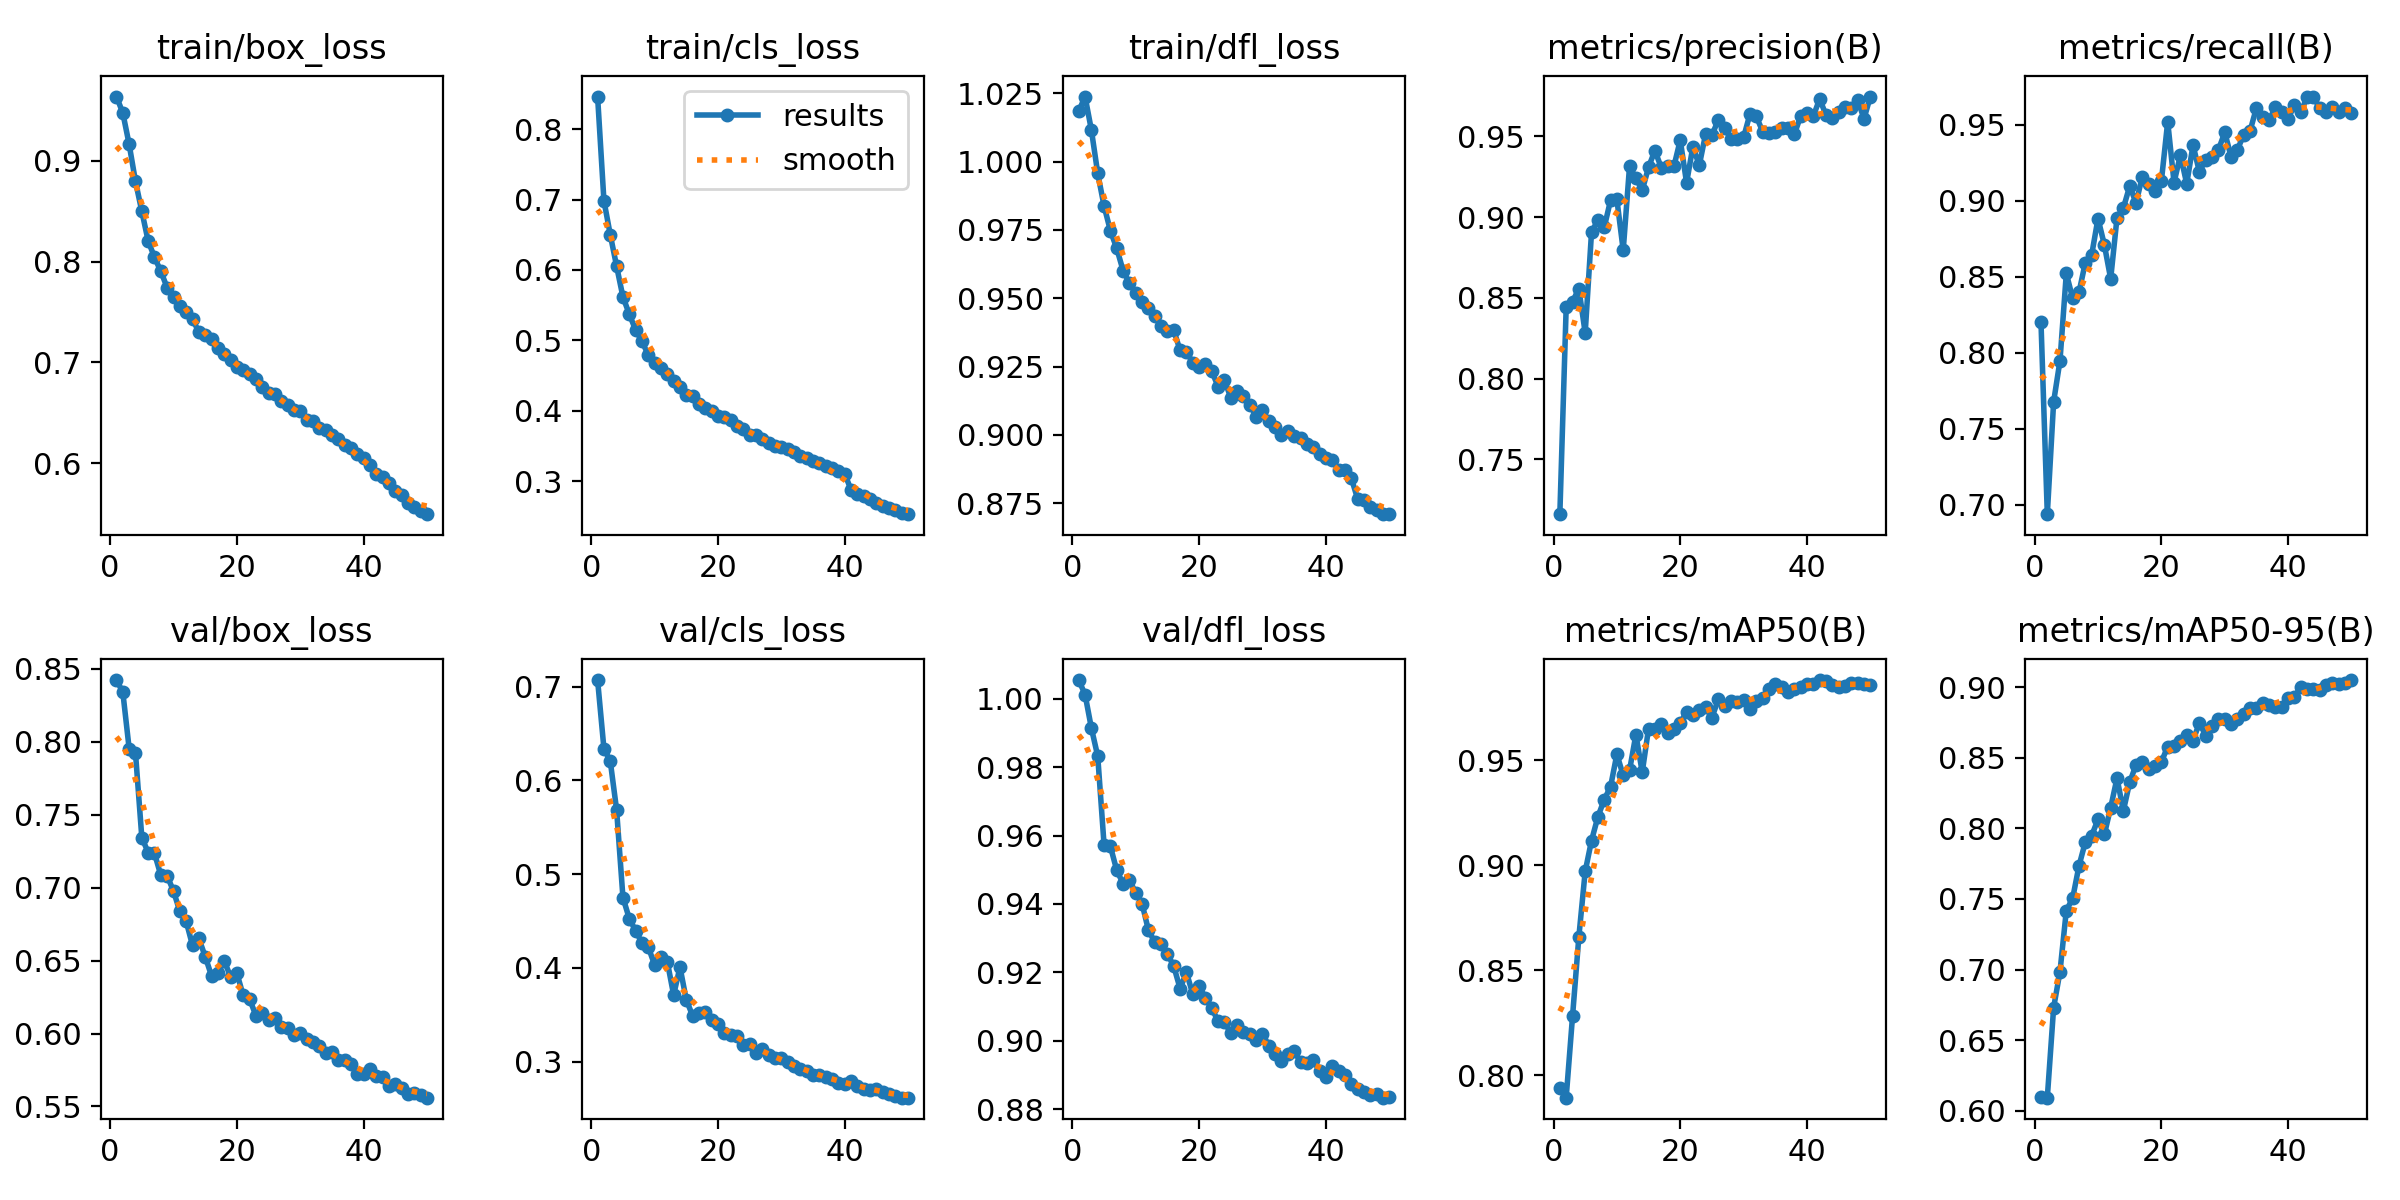

The table this chart was drawn from, first rows:
epoch, time, train/box_loss, train/cls_loss, train/dfl_loss, metrics/precision(B), metrics/recall(B), metrics/mAP50(B), metrics/mAP50-95(B), val/box_loss, val/cls_loss, val/dfl_loss, lr/pg0, lr/pg1, lr/pg2
1, 182.7, 0.9639, 0.8461, 1.018, 0.7161, 0.8204, 0.7939, 0.6096, 0.8421, 0.707, 1.006, 0.000416, 0.000416, 0.000416
2, 347.9, 0.9477, 0.6983, 1.024, 0.8442, 0.6937, 0.7894, 0.6092, 0.8339, 0.6339, 1.001, 0.0008161, 0.0008161, 0.0008161
3, 508.5, 0.9165, 0.65, 1.012, 0.8476, 0.7677, 0.8281, 0.6731, 0.7952, 0.6206, 0.9915, 0.0012, 0.0012, 0.0012
4, 667.2, 0.8796, 0.6054, 0.9957, 0.8558, 0.7946, 0.866, 0.6984, 0.7923, 0.5685, 0.9832, 0.001176, 0.001176, 0.001176
5, 825.9, 0.85, 0.5617, 0.9838, 0.8283, 0.852, 0.8971, 0.7418, 0.7343, 0.475, 0.9573, 0.001151, 0.001151, 0.001151
6, 984.7, 0.8205, 0.5374, 0.9747, 0.8907, 0.8357, 0.9118, 0.7505, 0.724, 0.4525, 0.9568, 0.001126, 0.001126, 0.001126
7, 1143, 0.8043, 0.5149, 0.9682, 0.8981, 0.8396, 0.9231, 0.7734, 0.7234, 0.4396, 0.9499, 0.001102, 0.001102, 0.001102
8, 1302, 0.7903, 0.4989, 0.9601, 0.8936, 0.8592, 0.9313, 0.7903, 0.7084, 0.4265, 0.946, 0.001077, 0.001077, 0.001077
9, 1460, 0.7741, 0.4793, 0.9555, 0.9104, 0.8643, 0.9374, 0.7948, 0.708, 0.4222, 0.9471, 0.001052, 0.001052, 0.001052
10, 1618, 0.7651, 0.4685, 0.952, 0.911, 0.8882, 0.9529, 0.8064, 0.6976, 0.403, 0.9432, 0.001027, 0.001027, 0.001027
11, 1776, 0.7561, 0.4604, 0.9485, 0.8795, 0.8709, 0.9428, 0.7957, 0.6836, 0.4113, 0.9401, 0.001002, 0.001002, 0.001002
12, 1934, 0.7498, 0.4519, 0.9465, 0.9316, 0.8486, 0.9453, 0.8147, 0.6769, 0.4066, 0.9323, 0.0009778, 0.0009778, 0.0009778
13, 2092, 0.743, 0.4423, 0.9436, 0.9242, 0.8887, 0.9622, 0.8356, 0.6604, 0.3711, 0.9288, 0.000953, 0.000953, 0.000953
14, 2251, 0.73, 0.4336, 0.94, 0.9165, 0.895, 0.9443, 0.8124, 0.6651, 0.4008, 0.9284, 0.0009283, 0.0009283, 0.0009283
15, 2409, 0.7276, 0.4228, 0.9379, 0.9309, 0.9094, 0.9651, 0.8327, 0.6527, 0.3656, 0.9254, 0.0009035, 0.0009035, 0.0009035
16, 2566, 0.7228, 0.4209, 0.9383, 0.9413, 0.8985, 0.9651, 0.8449, 0.6395, 0.3489, 0.9218, 0.0008787, 0.0008787, 0.0008787
17, 2725, 0.7139, 0.4105, 0.9309, 0.9307, 0.9157, 0.9675, 0.8472, 0.6414, 0.3522, 0.9153, 0.000854, 0.000854, 0.000854
18, 2883, 0.7082, 0.404, 0.9304, 0.9316, 0.9109, 0.9631, 0.8422, 0.6498, 0.3529, 0.92, 0.0008293, 0.0008293, 0.0008293
19, 3041, 0.7018, 0.3995, 0.9265, 0.9314, 0.9061, 0.9648, 0.8442, 0.639, 0.3445, 0.9136, 0.0008045, 0.0008045, 0.0008045
20, 3199, 0.6957, 0.393, 0.9248, 0.9477, 0.9128, 0.9677, 0.847, 0.6413, 0.3404, 0.916, 0.0007797, 0.0007797, 0.0007797
21, 3357, 0.6924, 0.3911, 0.9258, 0.9213, 0.9519, 0.9732, 0.858, 0.626, 0.3305, 0.9125, 0.000755, 0.000755, 0.000755
22, 3514, 0.688, 0.3864, 0.9233, 0.9437, 0.9118, 0.9717, 0.8583, 0.6238, 0.3287, 0.9095, 0.0007302, 0.0007302, 0.0007302
23, 3672, 0.6835, 0.379, 0.9177, 0.932, 0.9299, 0.9738, 0.8619, 0.6123, 0.3274, 0.9056, 0.0007055, 0.0007055, 0.0007055
24, 3831, 0.6754, 0.3742, 0.9201, 0.9514, 0.9111, 0.9753, 0.8662, 0.6141, 0.3176, 0.9054, 0.0006808, 0.0006808, 0.0006808
25, 3990, 0.6693, 0.3664, 0.9135, 0.9508, 0.9364, 0.9703, 0.8621, 0.6095, 0.3192, 0.9023, 0.000656, 0.000656, 0.000656
26, 4148, 0.6681, 0.3664, 0.9161, 0.9601, 0.9188, 0.979, 0.8748, 0.611, 0.3092, 0.9045, 0.0006312, 0.0006312, 0.0006312
27, 4307, 0.6619, 0.3597, 0.9142, 0.955, 0.9269, 0.9759, 0.8657, 0.6046, 0.3135, 0.9024, 0.0006065, 0.0006065, 0.0006065
28, 4465, 0.6572, 0.3551, 0.9111, 0.9484, 0.9286, 0.9781, 0.8727, 0.6038, 0.3073, 0.9021, 0.0005818, 0.0005818, 0.0005818
29, 4624, 0.6524, 0.3508, 0.9066, 0.9485, 0.9332, 0.9777, 0.8773, 0.5988, 0.3034, 0.9002, 0.000557, 0.000557, 0.000557
30, 4782, 0.6514, 0.3483, 0.9091, 0.9494, 0.9448, 0.9785, 0.8778, 0.6003, 0.3038, 0.9021, 0.0005322, 0.0005322, 0.0005322
31, 4942, 0.643, 0.3463, 0.9049, 0.9639, 0.9289, 0.9746, 0.8738, 0.596, 0.2998, 0.8985, 0.0005075, 0.0005075, 0.0005075
32, 5100, 0.6415, 0.3418, 0.9028, 0.9625, 0.9334, 0.9782, 0.8775, 0.594, 0.2956, 0.8962, 0.0004827, 0.0004827, 0.0004827
33, 5258, 0.6352, 0.3363, 0.8998, 0.953, 0.9433, 0.9795, 0.8809, 0.5917, 0.2923, 0.8942, 0.000458, 0.000458, 0.000458
34, 5417, 0.6331, 0.3332, 0.9016, 0.9519, 0.9458, 0.9841, 0.8852, 0.5865, 0.2897, 0.896, 0.0004332, 0.0004332, 0.0004332
35, 5576, 0.6276, 0.3286, 0.8996, 0.9524, 0.9609, 0.9863, 0.8856, 0.587, 0.2851, 0.8969, 0.0004085, 0.0004085, 0.0004085
36, 5735, 0.6236, 0.3255, 0.8988, 0.955, 0.9551, 0.9849, 0.8886, 0.5821, 0.2852, 0.8939, 0.0003837, 0.0003837, 0.0003837
37, 5893, 0.6177, 0.3218, 0.8966, 0.9551, 0.9529, 0.9825, 0.8873, 0.5819, 0.284, 0.8936, 0.000359, 0.000359, 0.000359
38, 6051, 0.6148, 0.3195, 0.8956, 0.9512, 0.9614, 0.984, 0.8862, 0.5791, 0.2816, 0.8944, 0.0003343, 0.0003343, 0.0003343
39, 6209, 0.6087, 0.3145, 0.8929, 0.9626, 0.9581, 0.9849, 0.886, 0.5724, 0.2768, 0.8911, 0.0003095, 0.0003095, 0.0003095
40, 6367, 0.6046, 0.3107, 0.8916, 0.9643, 0.9536, 0.9863, 0.8921, 0.5723, 0.2764, 0.8895, 0.0002848, 0.0002848, 0.0002848
41, 6577, 0.5978, 0.2879, 0.8909, 0.9625, 0.9629, 0.9864, 0.8932, 0.5756, 0.2792, 0.8927, 0.00026, 0.00026, 0.00026
42, 6735, 0.5894, 0.2818, 0.8873, 0.9732, 0.9581, 0.9882, 0.9001, 0.5708, 0.2737, 0.8911, 0.0002352, 0.0002352, 0.0002352
43, 6893, 0.5864, 0.2788, 0.8871, 0.9633, 0.9682, 0.9878, 0.8986, 0.5699, 0.2712, 0.8901, 0.0002105, 0.0002105, 0.0002105
44, 7050, 0.5797, 0.2745, 0.8843, 0.9612, 0.9684, 0.9859, 0.899, 0.5642, 0.2698, 0.8872, 0.0001857, 0.0001857, 0.0001857
45, 7208, 0.5726, 0.2693, 0.8767, 0.9652, 0.9606, 0.9849, 0.8978, 0.5652, 0.2703, 0.8858, 0.000161, 0.000161, 0.000161
46, 7366, 0.5678, 0.2652, 0.8761, 0.9683, 0.958, 0.9855, 0.9016, 0.5624, 0.2679, 0.8849, 0.0001363, 0.0001363, 0.0001363
47, 7524, 0.5606, 0.2618, 0.8735, 0.9677, 0.9612, 0.9867, 0.903, 0.5583, 0.2657, 0.8842, 0.0001115, 0.0001115, 0.0001115
48, 7681, 0.5565, 0.2589, 0.8726, 0.9724, 0.9585, 0.9867, 0.9023, 0.5595, 0.2637, 0.8845, 8.675e-05, 8.675e-05, 8.675e-05
49, 7839, 0.552, 0.2548, 0.871, 0.961, 0.9609, 0.9864, 0.9033, 0.5575, 0.2614, 0.8833, 6.2e-05, 6.2e-05, 6.2e-05
50, 7996, 0.5492, 0.2534, 0.8712, 0.9747, 0.9573, 0.9857, 0.9051, 0.556, 0.2615, 0.8834, 3.725e-05, 3.725e-05, 3.725e-05
